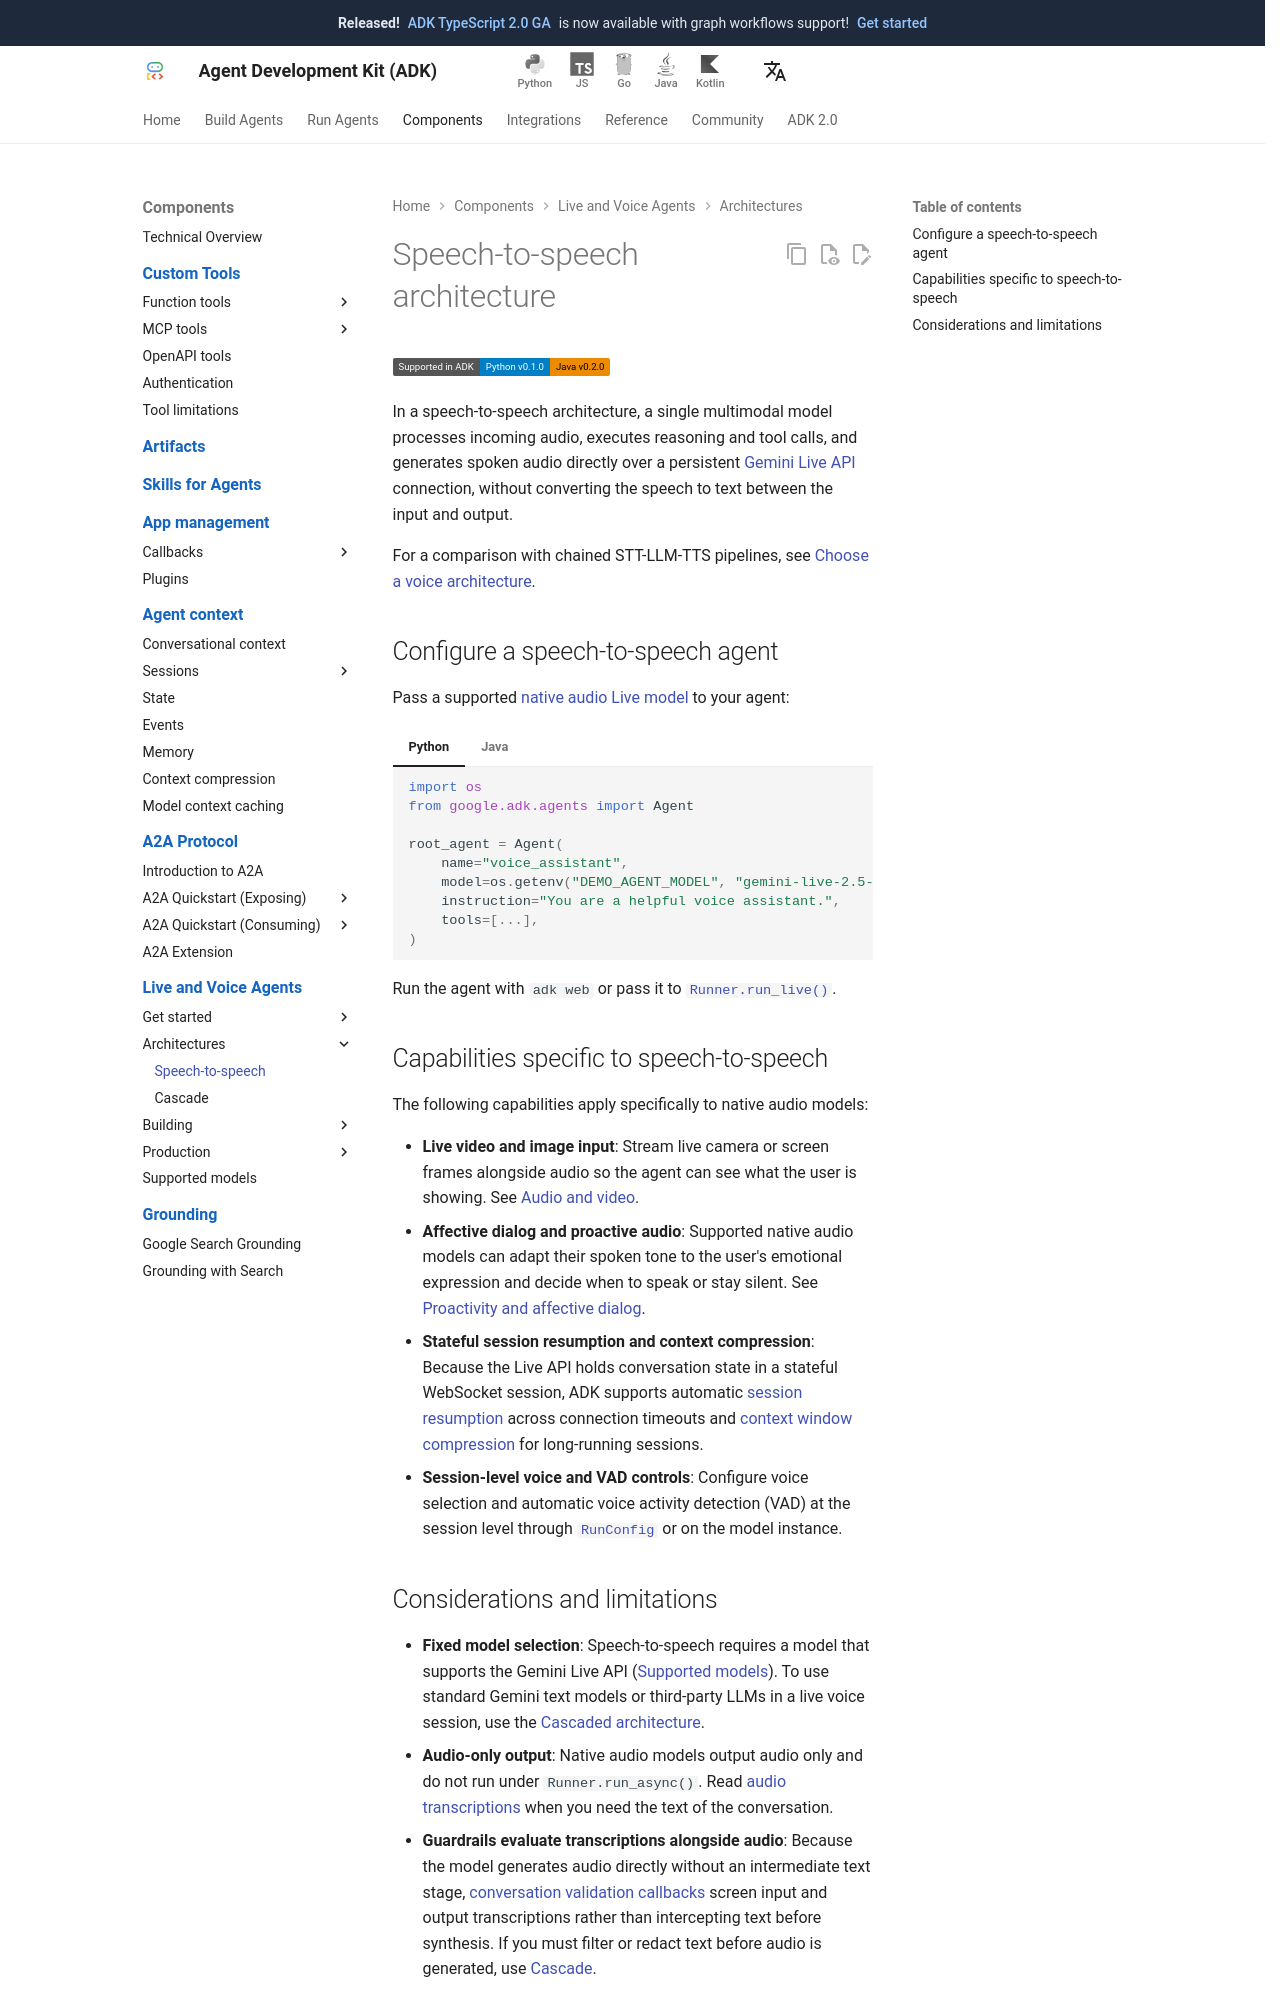

repository: adk-labs/adk-docs · page: live/architectures/speech-to-speech/index.html · generator: mkdocs

# Speech-to-speech architecture

<div class="language-support-tag">
    <span class="lst-supported">Supported in ADK</span><span class="lst-python">Python v0.1.0</span><span class="lst-java">Java v0.2.0</span>
</div>

In a speech-to-speech architecture, a single multimodal model processes incoming audio, executes reasoning and tool calls, and generates spoken audio directly over a persistent [Gemini Live API](https://ai.google.dev/gemini-api/docs/live-api) connection, without converting the speech to text between the input and output.

For a comparison with chained STT-LLM-TTS pipelines, see [Choose a voice architecture](index.md).

## Configure a speech-to-speech agent

Pass a supported [native audio Live model](../models.md#live-models) to your agent:

=== "Python"

    ```python
    import os
    from google.adk.agents import Agent

    root_agent = Agent(
        name="voice_assistant",
        model=os.getenv("DEMO_AGENT_MODEL", "gemini-live-2.5-flash-native-audio"),
        instruction="You are a helpful voice assistant.",
        tools=[...],
    )
    ```

=== "Java"

    ```java
    import com.google.adk.agents.LlmAgent;

    LlmAgent rootAgent =
        LlmAgent.builder()
            .name("voice_assistant")
            .model("gemini-live-2.5-flash-native-audio")
            .instruction("You are a helpful voice assistant.")
            .build();
    ```

Run the agent with `adk web` or pass it to [`Runner.run_live()`](../sessions.md#the-run_live-loop).

## Capabilities specific to speech-to-speech

The following capabilities apply specifically to native audio models:

- **Live video and image input**: Stream live camera or screen frames alongside audio so the agent can see what the user is showing. See [Audio and video](../audio-video.md#images-and-video).
- **Affective dialog and proactive audio**: Supported native audio models can adapt their spoken tone to the user's emotional expression and decide when to speak or stay silent. See [Proactivity and affective dialog](../configuration.md#proactivity-and-affective-dialog).
- **Stateful session resumption and context compression**: Because the Live API holds conversation state in a stateful WebSocket session, ADK supports automatic [session resumption](../sessions.md#session-resumption) across connection timeouts and [context window compression](../sessions.md#context-window-compression) for long-running sessions.
- **Session-level voice and VAD controls**: Configure voice selection and automatic voice activity detection (VAD) at the session level through [`RunConfig`](../configuration.md) or on the model instance.
